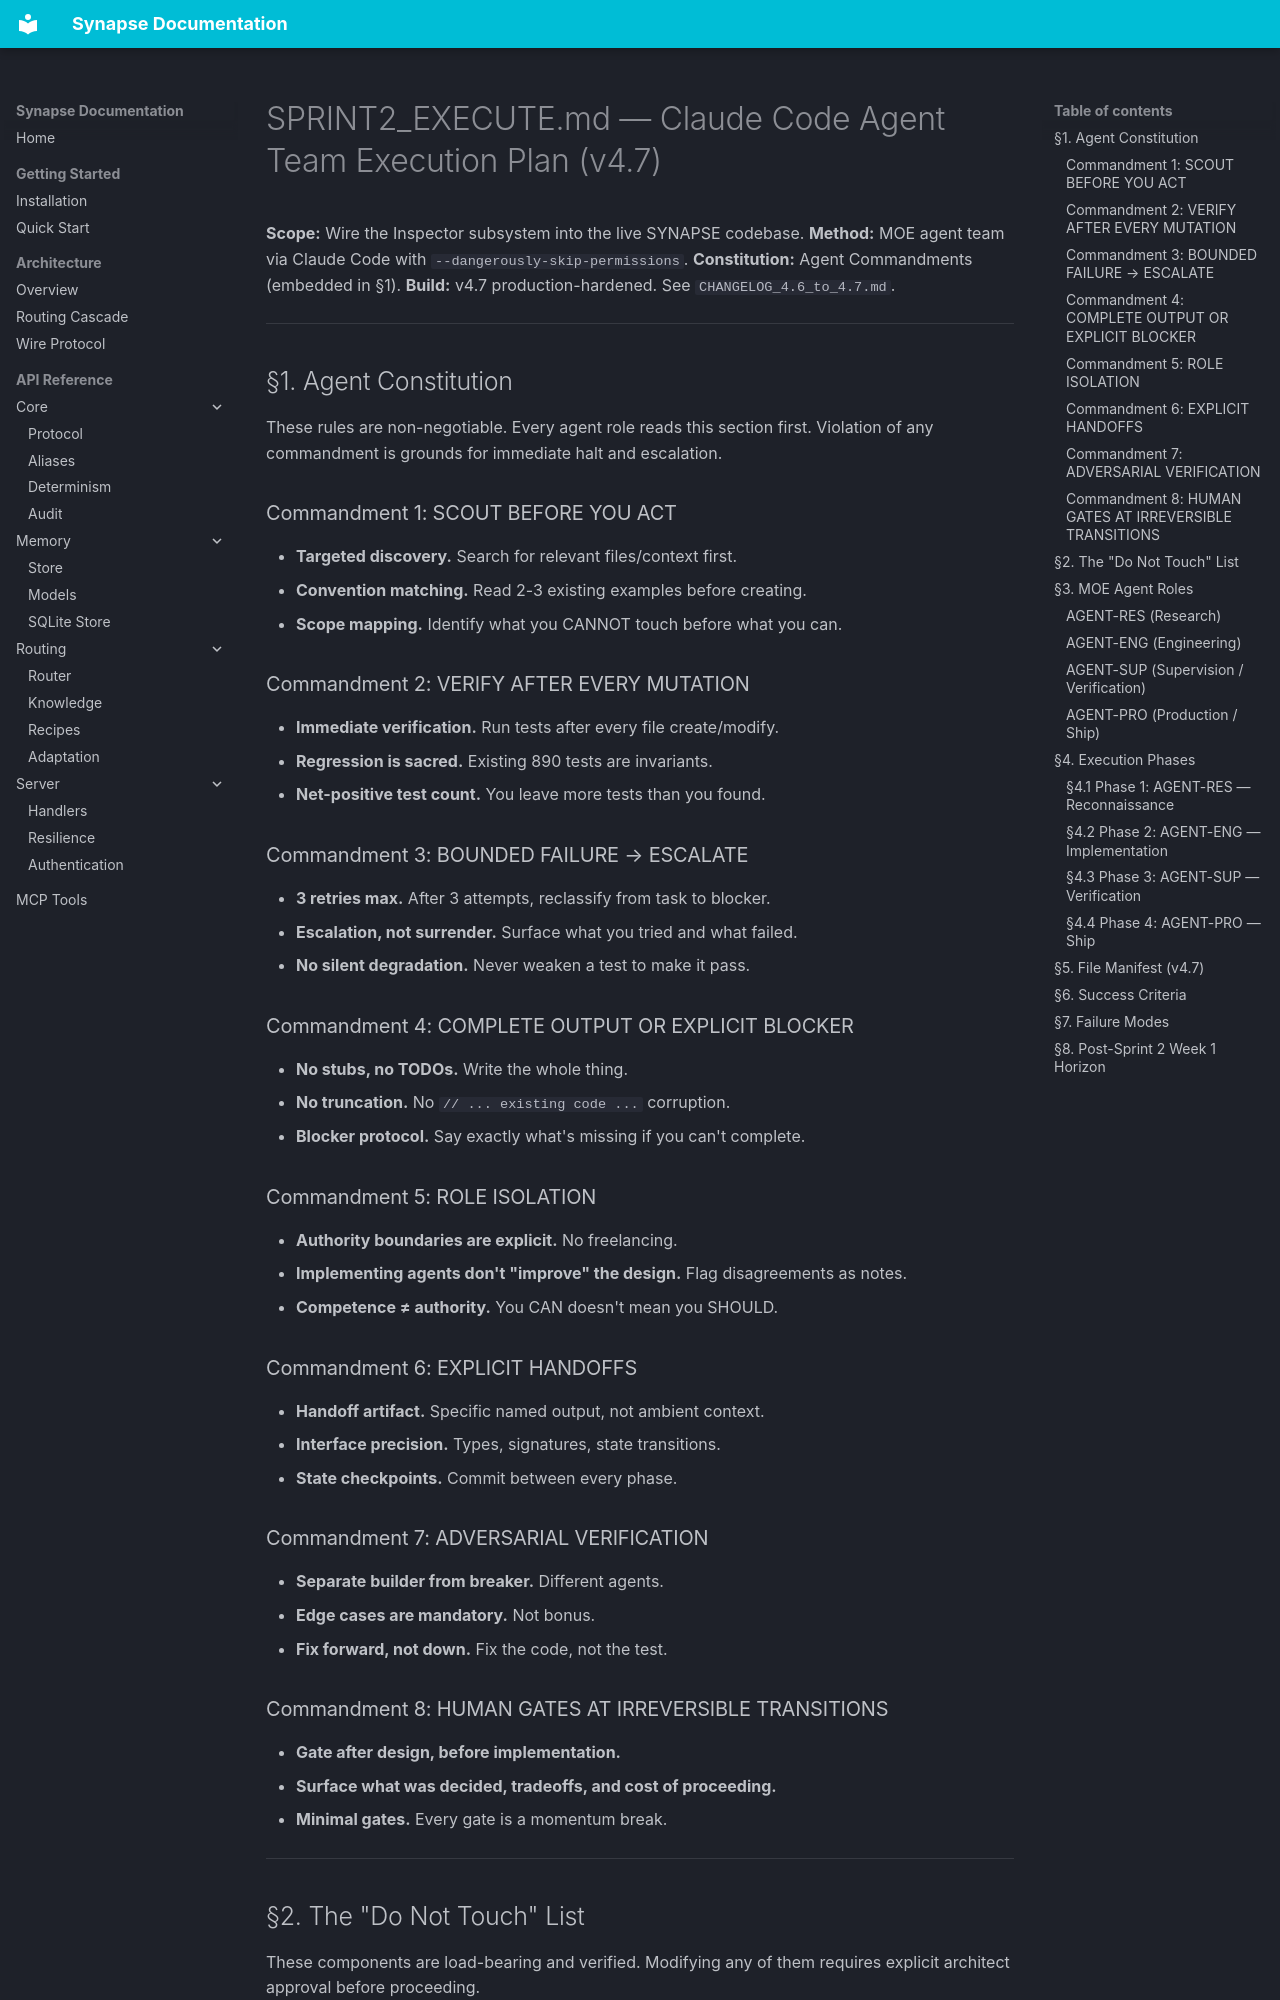

repository: JosephOIbrahim/Synapse · page: sprint2/SPRINT2_EXECUTE/index.html · generator: mkdocs

# SPRINT2_EXECUTE.md — Claude Code Agent Team Execution Plan (v4.7)

**Scope:** Wire the Inspector subsystem into the live SYNAPSE codebase.
**Method:** MOE agent team via Claude Code with `--dangerously-skip-permissions`.
**Constitution:** Agent Commandments (embedded in §1).
**Build:** v4.7 production-hardened. See `CHANGELOG_4.6_to_4.7.md`.

---

## §1. Agent Constitution

These rules are non-negotiable. Every agent role reads this section first.
Violation of any commandment is grounds for immediate halt and escalation.

### Commandment 1: SCOUT BEFORE YOU ACT
- **Targeted discovery.** Search for relevant files/context first.
- **Convention matching.** Read 2-3 existing examples before creating.
- **Scope mapping.** Identify what you CANNOT touch before what you can.

### Commandment 2: VERIFY AFTER EVERY MUTATION
- **Immediate verification.** Run tests after every file create/modify.
- **Regression is sacred.** Existing 890 tests are invariants.
- **Net-positive test count.** You leave more tests than you found.

### Commandment 3: BOUNDED FAILURE → ESCALATE
- **3 retries max.** After 3 attempts, reclassify from task to blocker.
- **Escalation, not surrender.** Surface what you tried and what failed.
- **No silent degradation.** Never weaken a test to make it pass.

### Commandment 4: COMPLETE OUTPUT OR EXPLICIT BLOCKER
- **No stubs, no TODOs.** Write the whole thing.
- **No truncation.** No `// ... existing code ...` corruption.
- **Blocker protocol.** Say exactly what's missing if you can't complete.

### Commandment 5: ROLE ISOLATION
- **Authority boundaries are explicit.** No freelancing.
- **Implementing agents don't "improve" the design.** Flag disagreements as notes.
- **Competence ≠ authority.** You CAN doesn't mean you SHOULD.

### Commandment 6: EXPLICIT HANDOFFS
- **Handoff artifact.** Specific named output, not ambient context.
- **Interface precision.** Types, signatures, state transitions.
- **State checkpoints.** Commit between every phase.

### Commandment 7: ADVERSARIAL VERIFICATION
- **Separate builder from breaker.** Different agents.
- **Edge cases are mandatory.** Not bonus.
- **Fix forward, not down.** Fix the code, not the test.

### Commandment 8: HUMAN GATES AT IRREVERSIBLE TRANSITIONS
- **Gate after design, before implementation.**
- **Surface what was decided, tradeoffs, and cost of proceeding.**
- **Minimal gates.** Every gate is a momentum break.

---
